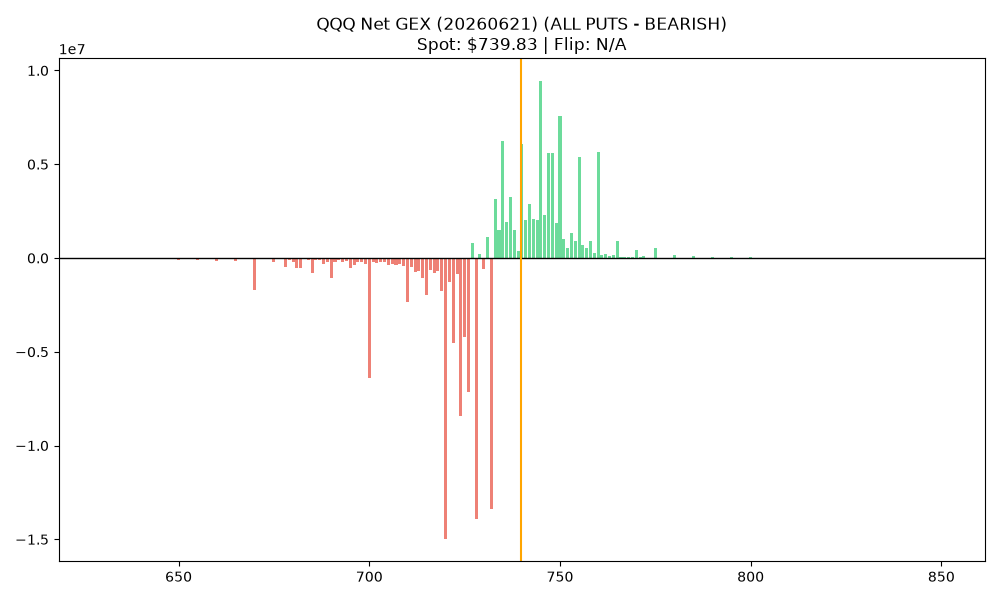

Values plotted in this chart, from the file beside it:
strike, call_gex, put_gex, call_dex, put_dex, net_greek_delta, net_gex
630.0, 0.0, 66728, 666156, -1027695, -0.001481, -66728
635.0, 0.0, 28364, 518126, -475824, 0.0004193, -28364
640.0, 0.0, 35248, 7475623, -517815, 0.06994, -35248
645.0, 0.0, 48586, 5921209, -734076, 0.03425, -48586
650.0, 0.0, 79393, 4810909, -1192446, 0.01573, -79393
655.0, 0.0, 124922, 5995391, -1725760, 0.01595, -124922
660.0, 0.0, 136535, 3996878, -1872325, 0.00902, -136535
665.0, 0.0, 144026, 8807906, -1950830, 0.03402, -144026
670.0, 0.0, 1719913, 7549442, -25237607, -0.01218, -1719913
675.0, 0.0, 201435, 7623861, -2519103, 0.02538, -201435
676.0, 0.0, 51776, 74019, -619813, -0.009754, -51776
677.0, 0.0, 75196, 4737135, -937391, 0.04894, -75196
678.0, 0.0, 471471, 1998513, -7413388, -0.02019, -471471
679.0, 0.0, 101710, 74019, -1317375, -0.01535, -101710
680.0, 0.0, 205654, 8363755, -2554277, 0.03214, -205654
681.0, 0.0, 509369, 814172, -8048434, -0.02881, -509369
682.0, 0.0, 526616, 740190, -7542743, -0.02475, -526616
683.0, 0.0, 72709, 74019, -955215, -0.01917, -72709
684.0, 0.0, 86040, 148038, -1073668, -0.01674, -86040
685.0, 0.0, 787954, 3034727, -9801100, -0.01284, -787954
686.0, 0.0, 79978, 1258323, -981440, 0.005694, -79978
687.0, 0.0, 91576, 2294574, -1075933, 0.02172, -91576
688.0, 0.0, 341946, 74019, -4357698, -0.02622, -341946
689.0, 0.0, 223693, 962240, -2745683, -0.0164, -223693
690.0, 0.0, 1065999, 24277840, -12987211, 0.02203, -1065999
691.0, 0.0, 222982, 1332275, -2629407, -0.01245, -222982
692.0, 0.0, 124796, 740190, -1496679, -0.0129, -124796
693.0, 0.0, 199933, 518133, -2134308, -0.01507, -199933
694.0, 170.2, 150732, 812470, -1776863, -0.01577, -150562
695.0, 925.2, 525180, 25600382, -6438432, 0.08787, -524254
696.0, 0.0, 397682, 1998424, -4957363, -0.0215, -397682
697.0, 666.2, 235676, 2435218, -2936741, -0.006484, -235010
698.0, 0.0, 186913, 5477317, -2403456, 0.04962, -186913
699.0, 1095, 300125, 3987137, -3738485, 0.002633, -299029
700.0, 72198, 6467099, 84530468, -84709135, -0.000106, -6394901
701.0, 0.0, 227349, 26720533, -2753581, 0.2737, -227349
702.0, 16343, 290369, 13172754, -3373379, 0.1053, -274026
703.0, 21739, 254122, 22749614, -3143439, 0.2303, -232383
704.0, 1924, 227512, 21088102, -2866519, 0.2533, -225588
705.0, 235462, 585076, 69790709, -7093840, 0.3091, -349614
706.0, 20222, 358252, 26367492, -4568616, 0.2285, -338030
707.0, 44611, 395158, 25894637, -4995750, 0.2104, -350547
708.0, 42442, 347127, 17923346, -4430096, 0.1702, -304684
709.0, 40770, 467696, 21046200, -5999025, 0.1484, -426927
710.0, 219237, 2565928, 58120814, -35186027, 0.051, -2346691
711.0, 44352, 508518, 25849929, -6531629, 0.1915, -464166
712.0, 53331, 773417, 16327740, -10711149, 0.04582, -720086
713.0, 75832, 779028, 18787702, -10534710, 0.06741, -703195
714.0, 117631, 1194178, 34305053, -17452851, 0.0942, -1076547
715.0, 285602, 2251673, 82918223, -32168213, 0.143, -1966070
716.0, 148253, 809768, 22522464, -9565964, 0.1063, -661515
717.0, 190443, 977687, 42057241, -14052359, 0.1888, -787244
718.0, 120858, 827547, 20114967, -10232683, 0.0922, -706689
719.0, 315958, 2096470, 59826812, -23060116, 0.137, -1780512
720.0, 1151099, 16107785, 153128390, -203804633, -0.03163, -14956686
721.0, 232212, 1515694, 50352964, -18997457, 0.1689, -1283482
722.0, 289022, 4845735, 76333308, -51640399, 0.05183, -4556713
723.0, 451708, 1302046, 113222223, -16099821, 0.4419, -850338
724.0, 289688, 8689535, 116270126, -86327945, 0.04075, -8399846
725.0, 1575524, 5788352, 117802778, -70559900, 0.08987, -4212828
... 65 more rows
